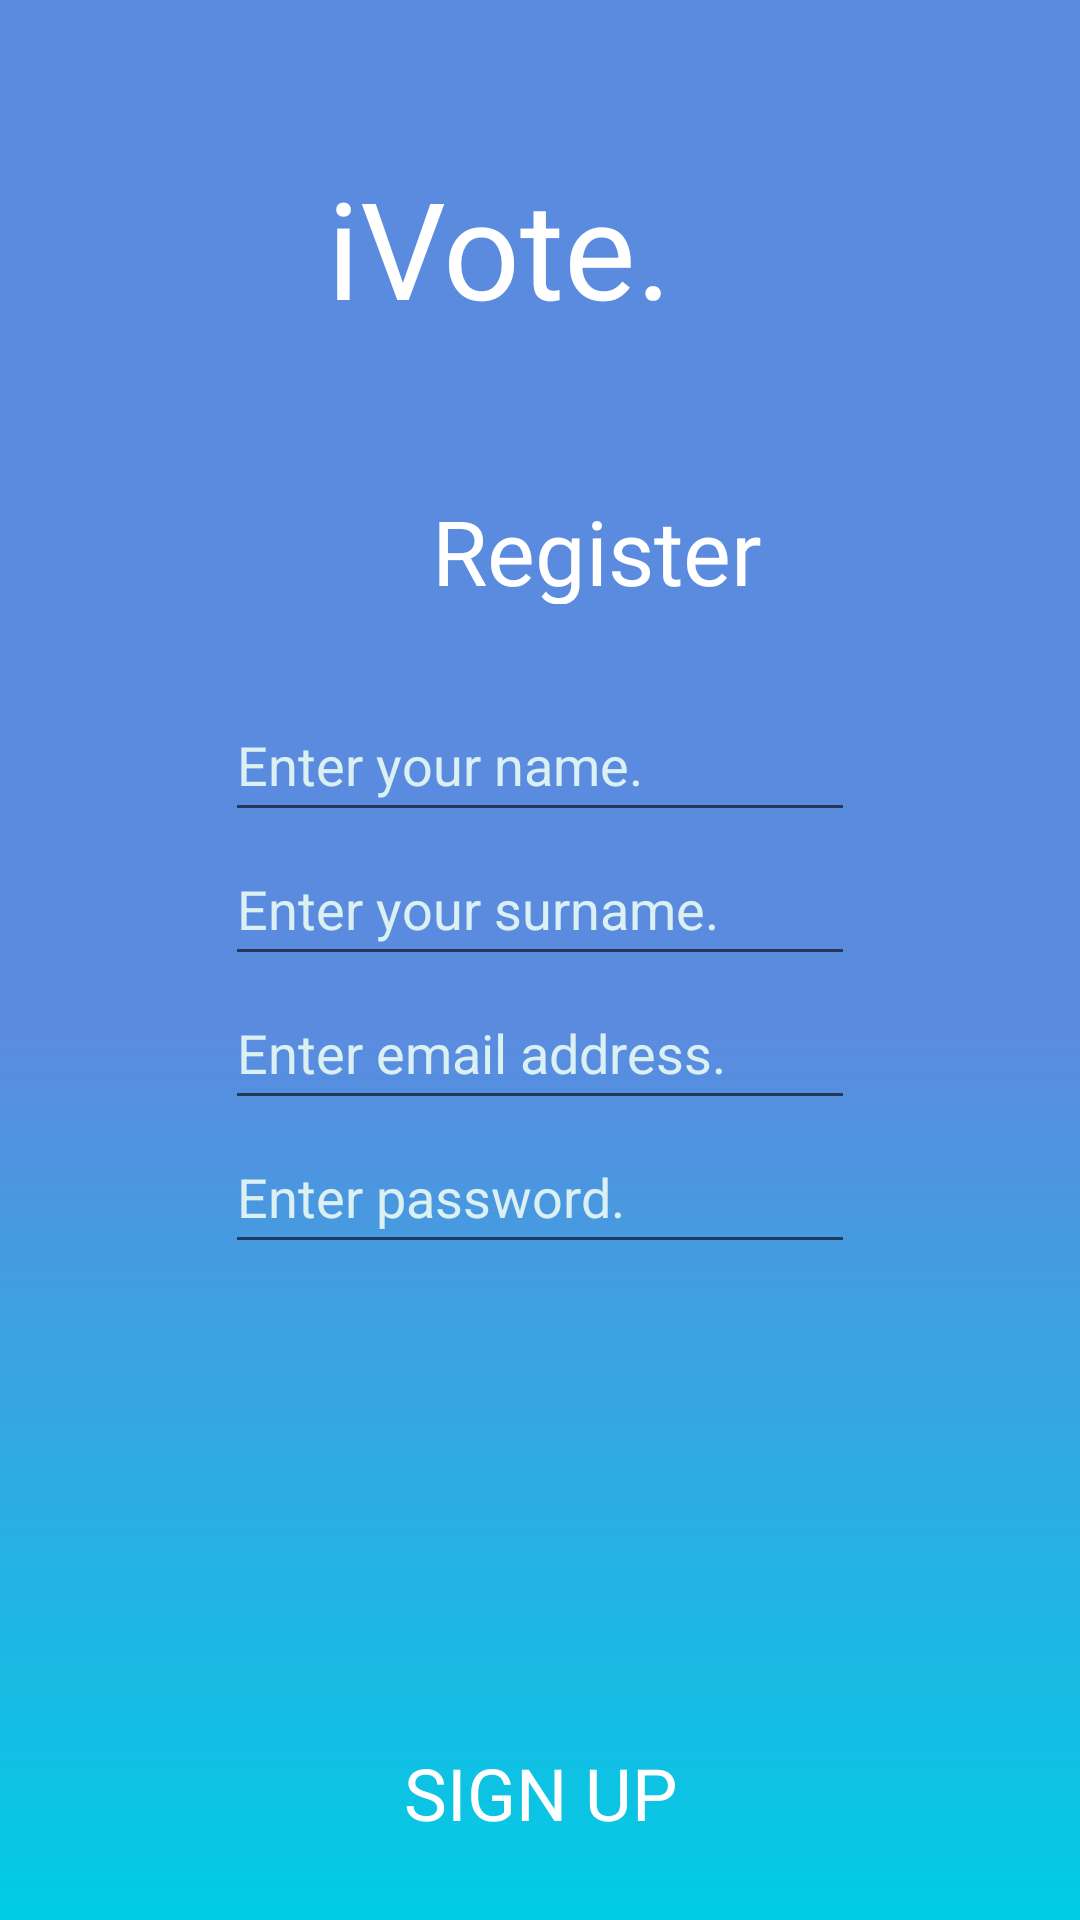

Produce the Android XML layout that renders to this screen, including the resource entries it uses.
<!-- AndroidManifest.xml: application theme Theme.IVote -->
<!-- res/layout/activity_registration.xml -->
<?xml version="1.0" encoding="utf-8"?>
<androidx.constraintlayout.widget.ConstraintLayout xmlns:android="http://schemas.android.com/apk/res/android"
    xmlns:app="http://schemas.android.com/apk/res-auto"
    xmlns:tools="http://schemas.android.com/tools"
    android:layout_width="match_parent"
    android:layout_height="match_parent"
    android:background="@drawable/login_background"
    tools:context=".RegistrationActivity">

    <TextView
        android:id="@+id/textView3"
        android:layout_width="124dp"
        android:layout_height="38dp"
        android:layout_marginStart="144dp"
        android:layout_marginTop="61dp"
        android:layout_marginEnd="144dp"
        android:fontFamily="@font/ubuntu"
        android:lineSpacingExtra="16sp"
        android:text="@string/register"
        android:textAppearance="@style/TextAppearance.AppCompat.Display1"
        android:textColor="#FFFFFF"
        android:textSize="30sp"
        app:layout_constraintBottom_toTopOf="@+id/editTextTextPersonName"
        app:layout_constraintEnd_toEndOf="parent"
        app:layout_constraintHorizontal_bias="0.0"
        app:layout_constraintStart_toStartOf="parent"
        app:layout_constraintTop_toBottomOf="@+id/textView2" />

    <TextView
        android:id="@+id/textView2"
        android:layout_width="142dp"
        android:layout_height="50dp"
        android:layout_marginStart="135dp"
        android:layout_marginTop="125dp"
        android:layout_marginEnd="135dp"
        android:fontFamily="@font/ubuntu_mono_bold"
        android:text="@string/appName"
        android:textAppearance="@style/TextAppearance.AppCompat.Display2"
        android:textColor="#FFFFFF"
        app:layout_constraintBottom_toTopOf="@+id/textView3"
        app:layout_constraintEnd_toEndOf="parent"
        app:layout_constraintStart_toStartOf="parent"
        app:layout_constraintTop_toTopOf="parent" />

    <EditText
        android:id="@+id/editTextTextPersonName"
        android:layout_width="wrap_content"
        android:layout_height="wrap_content"
        android:layout_marginStart="100dp"
        android:layout_marginTop="28dp"
        android:layout_marginEnd="100dp"
        android:ems="10"
        android:hint="@string/enterName"
        android:inputType="textPersonName"
        android:minHeight="48dp"
        android:textColor="#DAF0F3"
        android:textColorHint="#DAF0F3"
        app:layout_constraintBottom_toTopOf="@+id/editTextTextPersonName2"
        app:layout_constraintEnd_toEndOf="parent"
        app:layout_constraintStart_toStartOf="parent"
        app:layout_constraintTop_toBottomOf="@+id/textView3" />

    <EditText
        android:id="@+id/editTextTextPersonName2"
        android:layout_width="wrap_content"
        android:layout_height="wrap_content"
        android:layout_marginStart="100dp"
        android:layout_marginEnd="100dp"
        android:ems="10"
        android:hint="@string/enterSurname"
        android:inputType="textPersonName"
        android:minHeight="48dp"
        android:textColor="#DAF0F3"
        android:textColorHint="#DAF0F3"
        app:layout_constraintBottom_toTopOf="@+id/editTextTextEmailAddress2"
        app:layout_constraintEnd_toEndOf="parent"
        app:layout_constraintStart_toStartOf="parent"
        app:layout_constraintTop_toBottomOf="@+id/editTextTextPersonName" />

    <EditText
        android:id="@+id/editTextTextEmailAddress2"
        android:layout_width="wrap_content"
        android:layout_height="wrap_content"
        android:layout_marginStart="100dp"
        android:layout_marginEnd="100dp"
        android:ems="10"
        android:hint="@string/enterEmailAddress"
        android:inputType="textEmailAddress"
        android:minHeight="48dp"
        android:textColor="#FFDAF0F3"
        android:textColorHint="#FFDAF0F3"
        app:layout_constraintBottom_toTopOf="@+id/editTextTextPassword2"
        app:layout_constraintEnd_toEndOf="parent"
        app:layout_constraintStart_toStartOf="parent"
        app:layout_constraintTop_toBottomOf="@+id/editTextTextPersonName2" />

    <EditText
        android:id="@+id/editTextTextPassword2"
        android:layout_width="wrap_content"
        android:layout_height="wrap_content"
        android:layout_marginStart="100dp"
        android:layout_marginEnd="100dp"
        android:layout_marginBottom="100dp"
        android:ems="10"
        android:hint="@string/enterPassword"
        android:inputType="textPassword"
        android:minHeight="48dp"
        android:textColor="#DAF0F3"
        android:textColorHint="#FFDAF0F3"
        app:layout_constraintBottom_toTopOf="@+id/registerButton"
        app:layout_constraintEnd_toEndOf="parent"
        app:layout_constraintStart_toStartOf="parent"
        app:layout_constraintTop_toBottomOf="@+id/editTextTextEmailAddress2" />

    <Button
        android:id="@+id/registerButton"
        style="?android:attr/borderlessButtonStyle"
        android:layout_width="wrap_content"
        android:layout_height="wrap_content"
        android:layout_marginStart="149dp"
        android:layout_marginTop="50dp"
        android:layout_marginEnd="149dp"
        android:layout_marginBottom="89dp"
        android:backgroundTint="#00FFFFFF"
        android:fontFamily="@font/ubuntu"
        android:text="@string/signUp"
        android:textColor="#FFFFFF"
        android:textSize="24sp"
        android:onClick="registerNewAccount"
        app:layout_constraintBottom_toBottomOf="parent"
        app:layout_constraintEnd_toEndOf="parent"
        app:layout_constraintStart_toStartOf="parent"
        app:layout_constraintTop_toBottomOf="@+id/editTextTextPassword2" />


</androidx.constraintlayout.widget.ConstraintLayout>
<!-- resources referenced by this layout -->
<resources>
  <!-- drawable login_background: png bitmap (drawable, 5003 bytes) -->
  <string name="appName">iVote.</string>
  <string name="enterEmailAddress">Enter email address.</string>
  <string name="enterName">Enter your name.</string>
  <string name="enterPassword">Enter password.</string>
  <string name="enterSurname">Enter your surname.</string>
  <string name="register">Register</string>
  <string name="signUp">Sign Up</string>
  <style name="Theme.IVote" parent="Theme.MaterialComponents.DayNight.DarkActionBar">
          
          <item name="colorPrimary">@color/purple_500</item>
          <item name="colorPrimaryVariant">@color/purple_700</item>
          <item name="colorOnPrimary">@color/white</item>
          
          <item name="colorSecondary">@color/teal_200</item>
          <item name="colorSecondaryVariant">@color/teal_700</item>
          <item name="colorOnSecondary">@color/black</item>
          
          <item name="android:statusBarColor">?attr/colorPrimaryVariant</item>
          
      </style>
  <!-- not gathered from this repository: default colours our renderer supplied (Android Studio template values) -->
  <color name="purple_500">#FF6200EE</color>
  <color name="purple_700">#FF3700B3</color>
  <color name="teal_200">#FF03DAC5</color>
  <color name="teal_700">#FF018786</color>
  <color name="black">#FF000000</color>
  <color name="white">#FFFFFFFF</color>
</resources>
